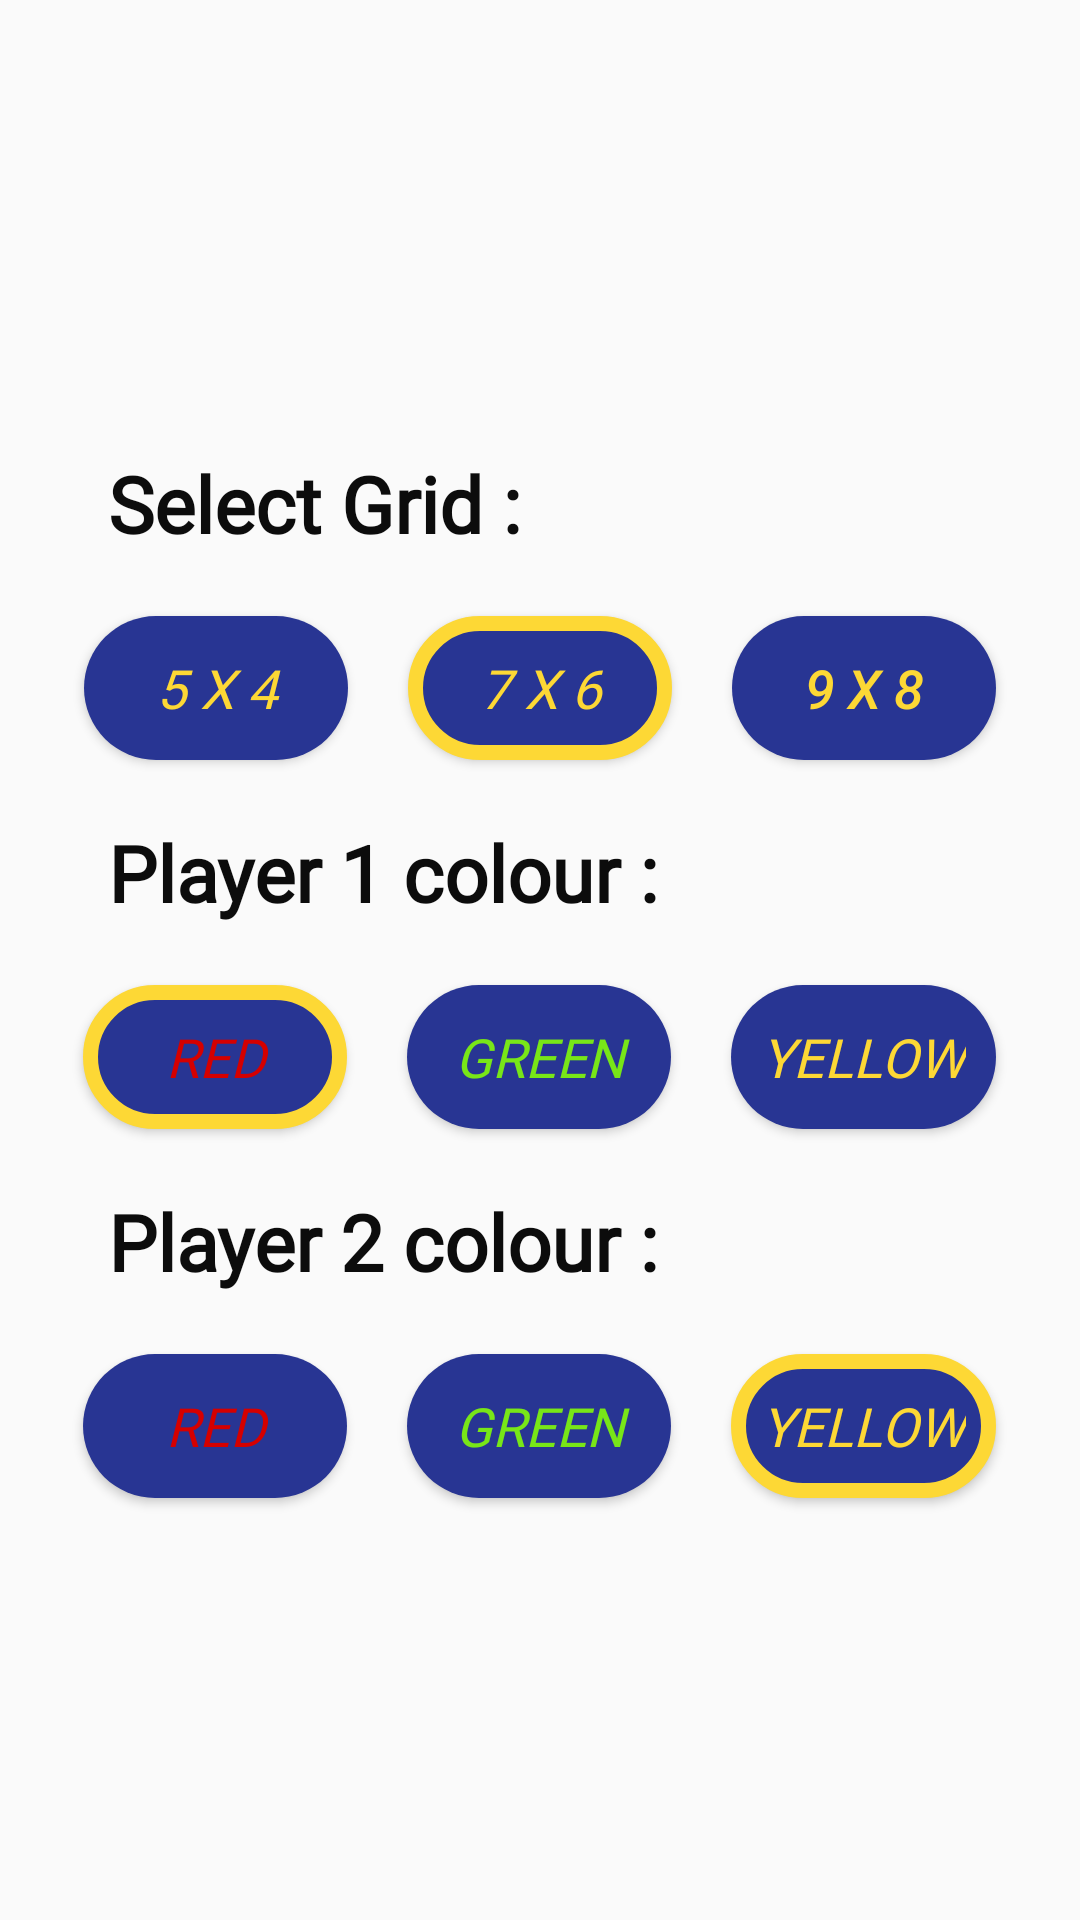

This screen was rendered from an Android layout file. Write that file and the resources it references.
<!-- AndroidManifest.xml: application theme AppTheme -->
<!-- res/layout/options_layout.xml -->
<?xml version="1.0" encoding="utf-8"?>
<LinearLayout
    xmlns:android="http://schemas.android.com/apk/res/android"
    android:layout_width="wrap_content"
    android:layout_height="wrap_content"
    android:gravity="center_vertical"
    android:orientation="vertical">
    <TextView
        android:layout_width="wrap_content"
        android:layout_height="wrap_content"
        android:text="Select Grid : "
        android:fontFamily="@font/baloo"
        android:textColor="@color/playerColor"
        android:textSize="26sp"
        android:textStyle="bold"
        android:layout_marginLeft="36dp"
        android:layout_marginTop="20dp"/>
    <LinearLayout
        android:layout_width="wrap_content"
        android:layout_height="wrap_content"
        android:layout_marginTop="10dp"
        android:orientation="horizontal"
        android:fontFamily="@font/baloo"
        android:layout_gravity="center_horizontal">
        <Button
            android:id="@+id/Grid1"
            android:layout_width="wrap_content"
            android:layout_height="wrap_content"
            android:fontFamily="@font/baloo"
            android:text="5 X 4"
            android:textSize="18sp"
            android:textStyle="italic"
            android:layout_margin="10dp"
            android:background="@drawable/undo_back"
            android:padding="10dp"
            android:paddingHorizontal="26dp"
            android:textColor="@color/YellowLight"/>
        <Button
            android:id="@+id/Grid2"
            android:layout_width="wrap_content"
            android:layout_height="wrap_content"
            android:text="7 X 6"
            android:textSize="18sp"
            android:textStyle="italic"
            android:textColor="@color/YellowLight"
            android:fontFamily="@font/baloo"
            android:layout_margin="10dp"
            android:background="@drawable/selectedback"
            android:padding="10dp"
            android:paddingHorizontal="26dp"/>
        <Button
            android:id="@+id/Grid3"
            android:layout_width="wrap_content"
            android:layout_height="wrap_content"
            android:text="9 X 8"
            android:textSize="18sp"
            android:textColor="@color/YellowLight"
            android:textStyle="italic"
            android:layout_margin="10dp"
            android:background="@drawable/undo_back"
            android:padding="10dp"
            android:paddingHorizontal="26dp"/>
    </LinearLayout>

    <TextView
        android:id="@+id/Player1colTxt"
        android:layout_width="wrap_content"
        android:fontFamily="@font/baloo"
        android:layout_height="wrap_content"
        android:text="Player 1 colour : "
        android:textColor="@color/playerColor"
        android:textSize="26sp"
        android:textStyle="bold"
        android:layout_marginLeft="36dp"
        android:layout_marginTop="10dp"/>
    <LinearLayout
        android:layout_width="wrap_content"
        android:layout_height="wrap_content"
        android:layout_marginTop="10dp"
        android:orientation="horizontal"
        android:layout_gravity="center_horizontal">
        <Button
            android:id="@+id/P1col1"
            android:layout_width="wrap_content"
            android:layout_height="wrap_content"
            android:text="red"
            android:textColor="@color/RedLight"
            android:textSize="18sp"
            android:textStyle="italic"
            android:fontFamily="@font/baloo"
            android:layout_margin="10dp"
            android:background="@drawable/selectedback"
            android:padding="10dp"
            android:paddingHorizontal="26dp"/>
        <Button
            android:id="@+id/P1col2"
            android:layout_width="wrap_content"
            android:layout_height="wrap_content"
            android:text="Green"
            android:textColor="@color/GreenLight"
            android:textSize="18sp"
            android:textStyle="italic"
            android:layout_margin="10dp"
            android:fontFamily="@font/baloo"
            android:background="@drawable/undo_back"
            android:padding="10dp"
            android:paddingHorizontal="26dp"/>
        <Button
            android:id="@+id/P1col3"
            android:layout_width="wrap_content"
            android:layout_height="wrap_content"
            android:text="Yellow"
            android:textColor="@color/YellowLight"
            android:textSize="18sp"
            android:textStyle="italic"
            android:layout_margin="10dp"
            android:fontFamily="@font/baloo"
            android:background="@drawable/undo_back"
            android:padding="10dp"
            android:paddingHorizontal="26dp"/>
    </LinearLayout>
    <TextView
        android:id="@+id/Player2colTxt"
        android:layout_width="wrap_content"
        android:layout_height="wrap_content"
        android:text="Player 2 colour : "
        android:textColor="@color/playerColor"
        android:fontFamily="@font/baloo"
        android:textSize="26sp"
        android:textStyle="bold"
        android:layout_marginLeft="36dp"
        android:layout_marginTop="10dp"/>
    <LinearLayout
        android:layout_width="wrap_content"
        android:layout_height="wrap_content"
        android:layout_marginTop="10dp"
        android:orientation="horizontal"
        android:layout_gravity="center_horizontal">
        <Button
            android:id="@+id/P2col1"
            android:layout_width="wrap_content"
            android:layout_height="wrap_content"
            android:text="red"
            android:textColor="@color/RedLight"
            android:textSize="18sp"
            android:textStyle="italic"
            android:layout_margin="10dp"
            android:background="@drawable/undo_back"
            android:padding="10dp"
            android:fontFamily="@font/baloo"
            android:paddingHorizontal="26dp"/>
        <Button
            android:id="@+id/P2col2"
            android:layout_width="wrap_content"
            android:layout_height="wrap_content"
            android:text="Green"
            android:textColor="@color/GreenLight"
            android:textSize="18sp"
            android:textStyle="italic"
            android:layout_margin="10dp"
            android:fontFamily="@font/baloo"
            android:background="@drawable/undo_back"
            android:padding="10dp"
            android:paddingHorizontal="26dp"/>
        <Button
            android:id="@+id/P2col3"
            android:layout_width="wrap_content"
            android:layout_height="wrap_content"
            android:text="Yellow"
            android:fontFamily="@font/baloo"
            android:textColor="@color/YellowLight"
            android:textSize="18sp"
            android:textStyle="italic"
            android:layout_margin="10dp"
            android:background="@drawable/selectedback"
            android:padding="10dp"
            android:paddingHorizontal="26dp"/>
    </LinearLayout>
    <TextView
        android:id="@+id/SameColorWarning"
        android:layout_width="wrap_content"
        android:layout_height="wrap_content"
        android:text="*Both players cannot select same color"
        android:textColor="@color/RedLight"
        android:textSize="16sp"
        android:layout_gravity="center_horizontal"
        android:visibility="gone"/>



</LinearLayout>
<!-- resources referenced by this layout -->
<resources>
  <color name="GreenLight">#78E618</color>
  <color name="RedLight">#D50000</color>
  <color name="YellowLight">#FDD835</color>
  <color name="playerColor">#0c0c0c</color>
  <!-- drawable selectedback (drawable) -->
  <?xml version="1.0" encoding="utf-8"?>
  <shape xmlns:android="http://schemas.android.com/apk/res/android"
      android:shape="rectangle">
      <solid android:color="@color/BoxBlueDark"/>
      <corners android:radius="26dp"/>
      <stroke android:color="@color/colorPrimary"
          android:width="5dp"
          />
  
  </shape>
  <!-- drawable undo_back (drawable) -->
  <?xml version="1.0" encoding="utf-8"?>
  <shape xmlns:android="http://schemas.android.com/apk/res/android"
      android:shape="rectangle">
      <solid android:color="@color/BoxBlueDark"/>
      <corners android:radius="26dp"/>
  
  </shape>
  <style name="AppTheme" parent="Theme.AppCompat.Light.NoActionBar">
          
          <item name="colorPrimary">@color/colorPrimary</item>
          <item name="colorPrimaryDark">@color/colorPrimaryDark</item>
          <item name="colorAccent">@color/colorAccent</item>
          <item name="dialogCornerRadius">20dp</item>
      </style>
  <color name="BoxBlueDark">#283593</color>
  <color name="colorPrimary">#FDD835</color>
  <color name="colorPrimaryDark">#F9A825</color>
  <color name="colorAccent">#FF1744</color>
</resources>
